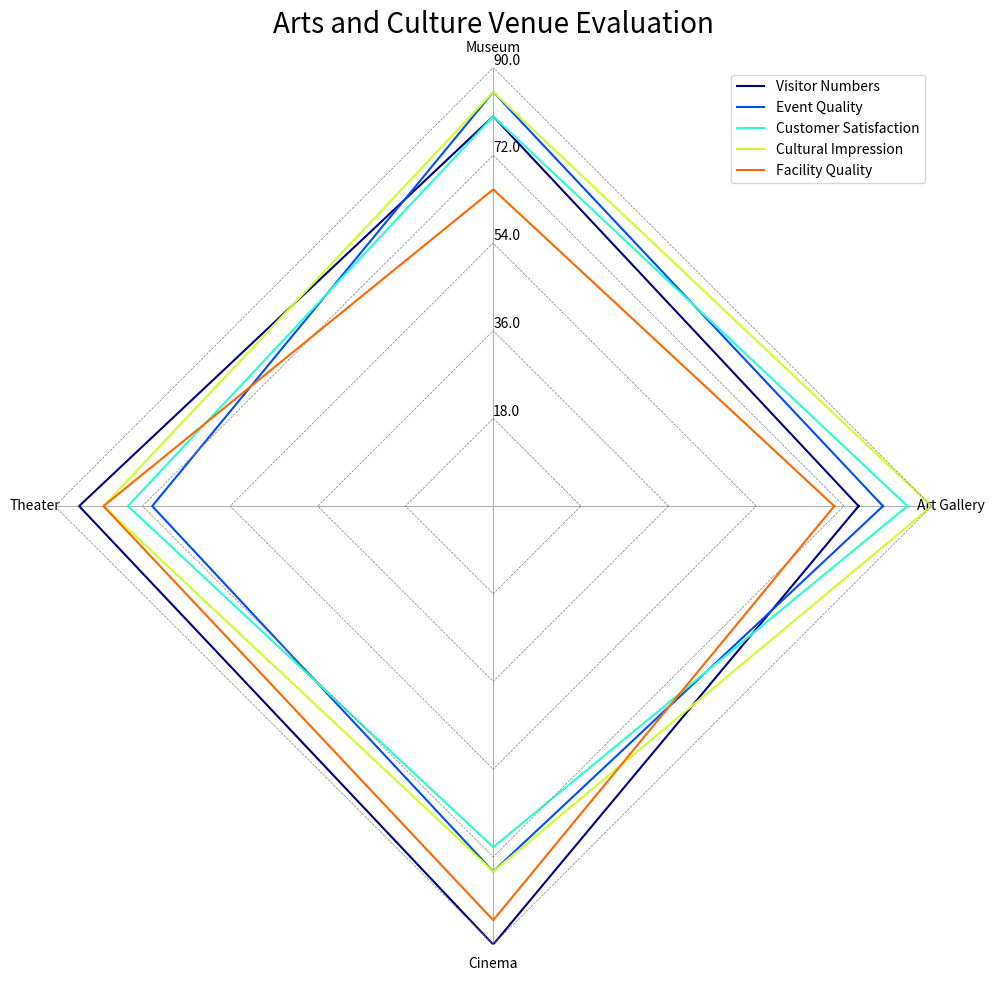

Write Python code to recreate this figure. (Note: this script raises an exception after producing the figure.)
import matplotlib.pyplot as plt
import numpy as np

# Dataset 
data="""Category,Art Gallery,Museum,Theater,Cinema
Visitor Numbers,75,80,85,90
Event Quality,80,85,70,75
Customer Satisfaction,85,80,75,70
Cultural Impression,90,85,80,75
Facility Quality,70,65,80,85 """

# Splitting the data
lines = data.split("\n")
data_labels = lines[0].split(",")[1:]
line_labels = [line.split(",")[0] for line in lines[1:]]
data = [list(map(int, line.split(",")[1:])) for line in lines[1:]]

# Create figure
fig = plt.figure(figsize=(10, 10))
ax = fig.add_subplot(111, polar=True)

# Preparing for radar chart
max_data = np.max(data)
num_vars = len(data_labels)
angles = np.linspace(0, 2 * np.pi, num_vars + 1, endpoint=True)

# Loop through each data row
for i, item in enumerate(data):
    item.append(item[0])  # append the first number to the end of list to close the loop
    ax.plot(angles, item, color=plt.cm.jet(i / len(data)), label=line_labels[i])

    # Draw radius gridlines
    radius = np.full_like(angles, (i+1) * max_data / len(data))  
    ax.plot(angles, radius, color='gray', linestyle='dashed', linewidth=0.5)

# Draw axis labels
ax.set_thetagrids(angles[:-1] * 180/np.pi, data_labels, wrap=True)

# Adjusting radial limits
ax.set_rlim(0, max_data)
max_value = np.amax(data)
step_size = max_value / len(data)
ax.set_rgrids([step_size * i for i in range(1, len(data) + 1)], labels=[f'{step_size * i}' for i in range(1, len(data) + 1)], angle=90)

# Draw legend
handles, labels = ax.get_legend_handles_labels()
ax.legend(handles, line_labels, loc="upper right")

# Removing circular gridlines and background
ax.yaxis.grid(False)
ax.spines['polar'].set_visible(False)

# Setting the title
plt.title("Arts and Culture Venue Evaluation", size=20)

# Save the figure
plt.tight_layout()
plt.savefig("/cpfs01/user/yehancheng/workspace/datasets/SimChartV2/demo/radar_polygon/png/160_2023122292141.png")

# Clear the current figure
plt.clf()
